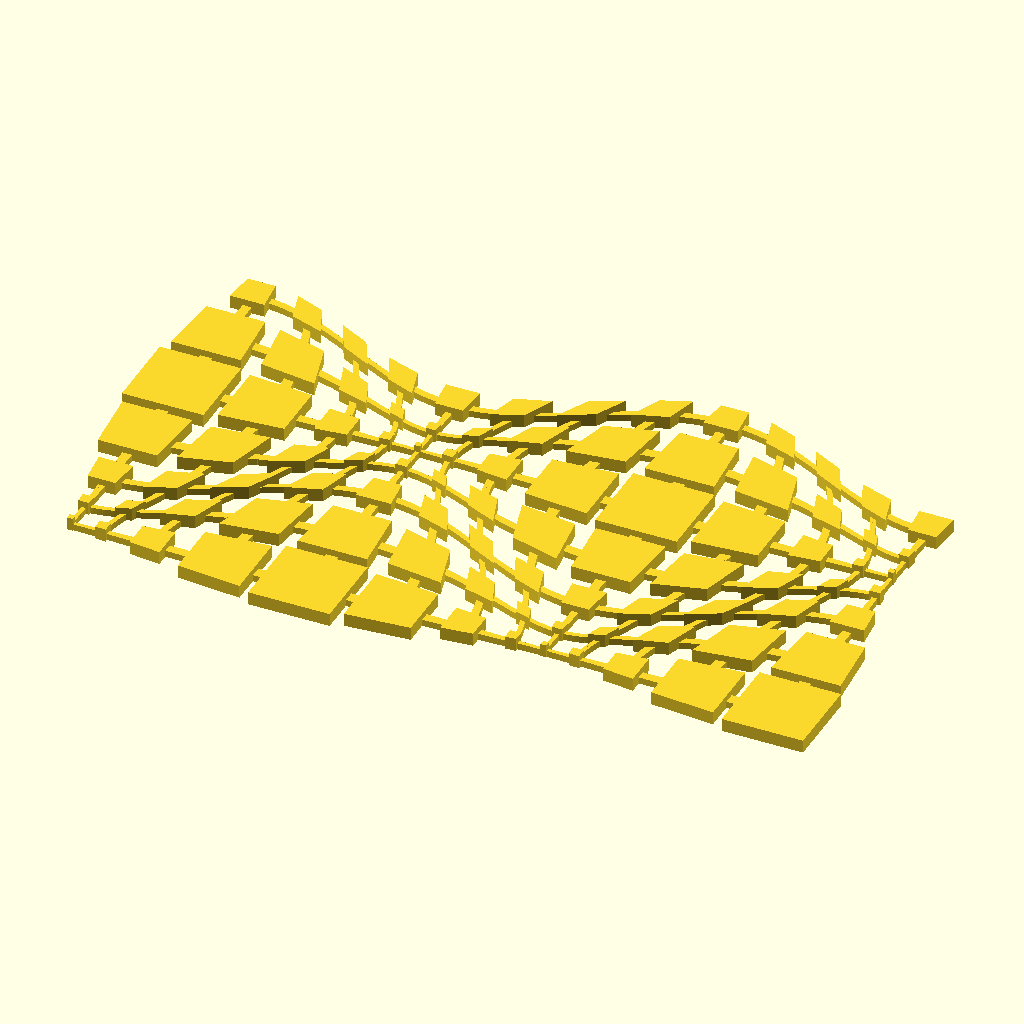
Cell 1: rendered with the file's own defaults.
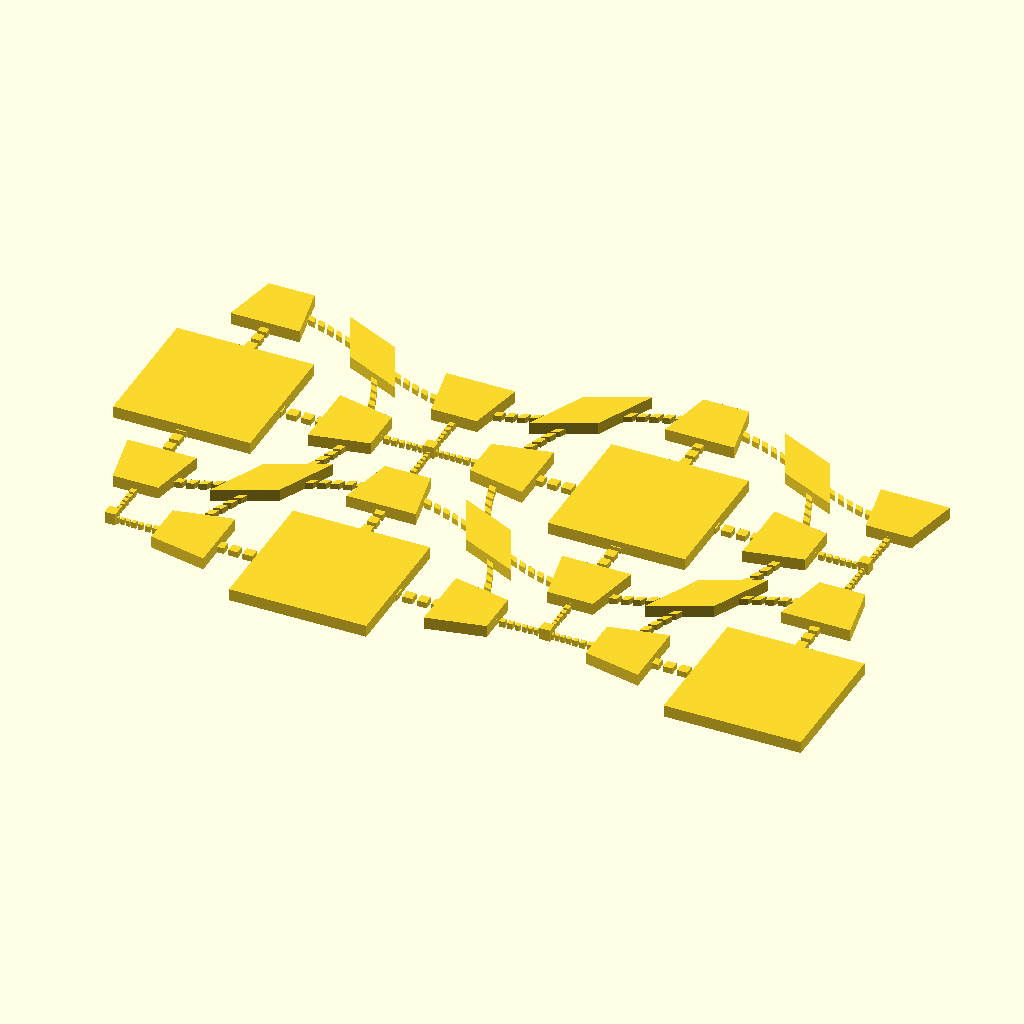
Cell 2: PERIOD = 90 (everything else at default).
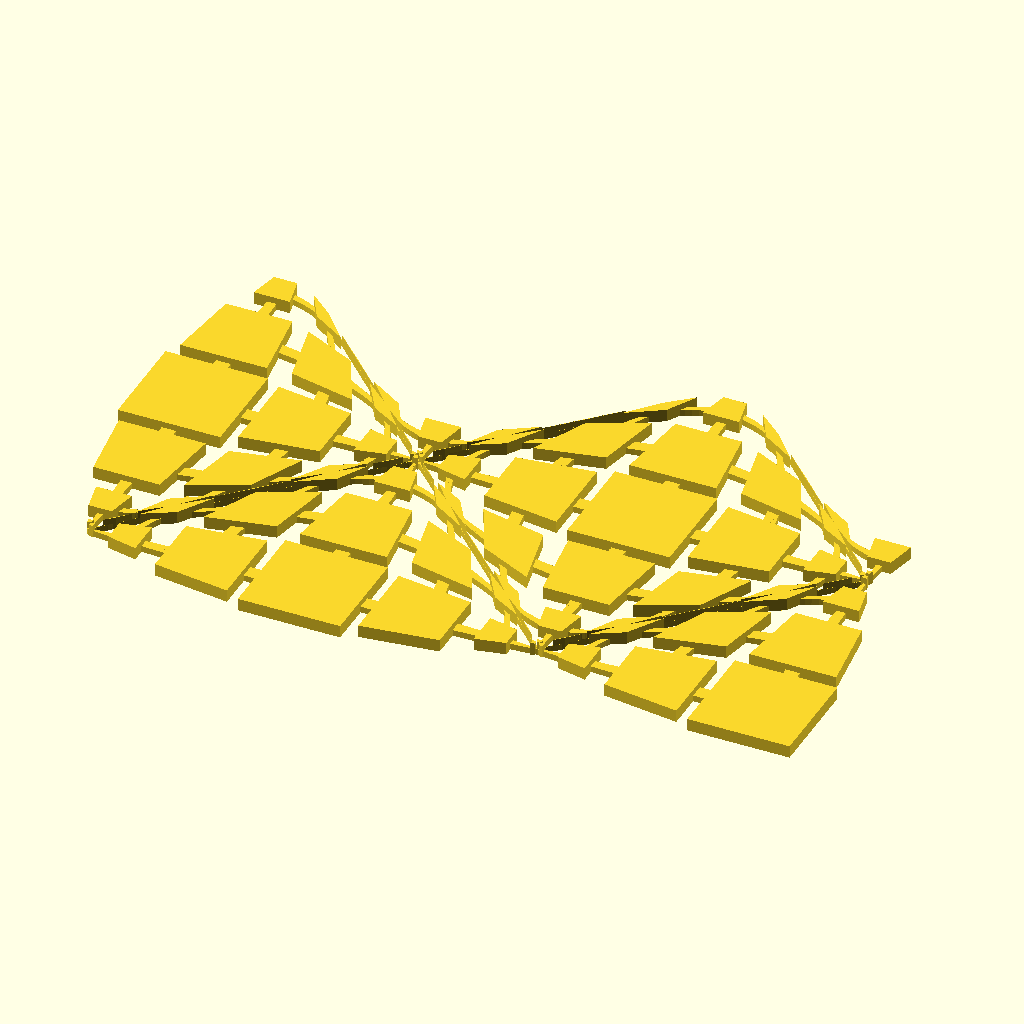
Cell 3: AMPL = 60 (everything else at default).
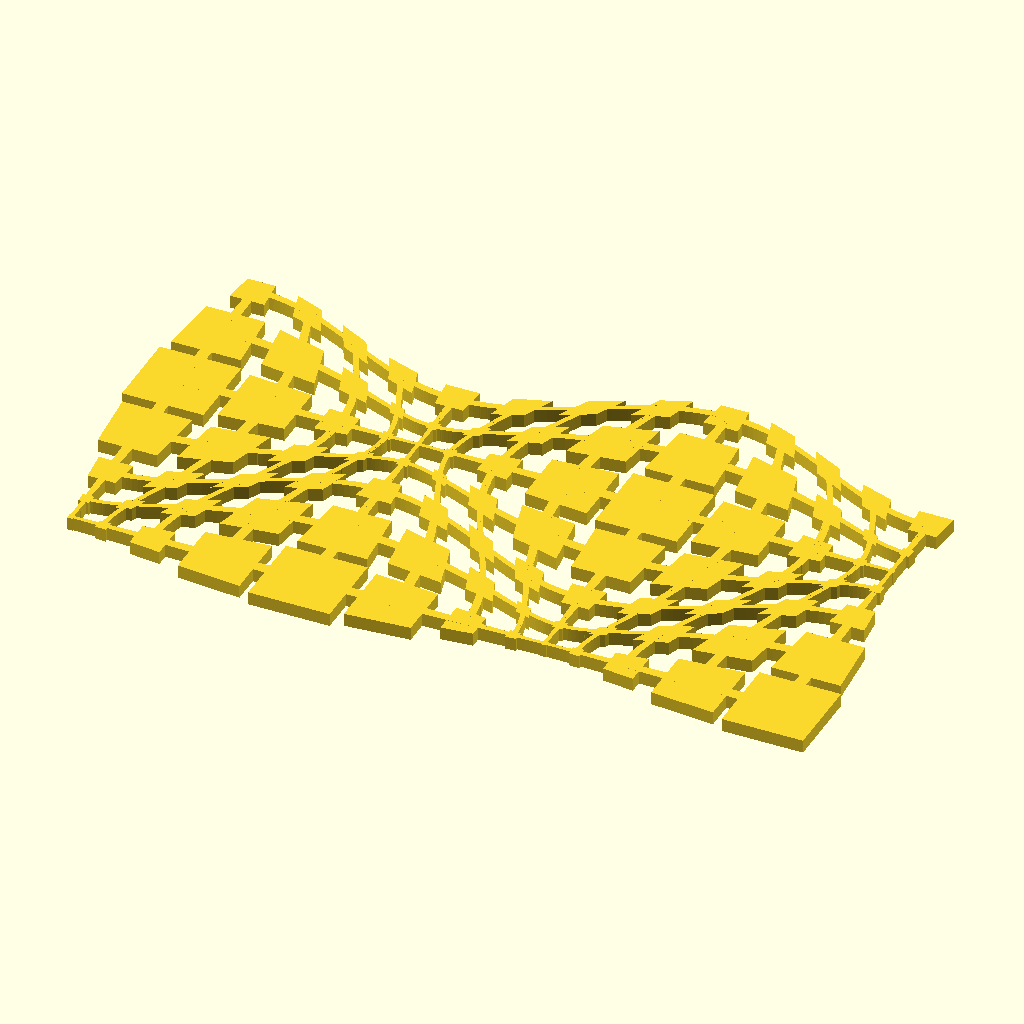
Cell 4 — BASE_THICKNESS set to 10, the other parameters unchanged.
All cells are drawn from the same view direction (rotation 55°, 0°, 25°, orthographic, colour scheme Cornfield), but the view is re-fitted for each cell, so position and scale can differ between cells as well as the parameter.
The OpenSCAD source (3d-printing/2017-02-19--vasarely/vasarely-3.scad):

SIZE   = 65; // in mm
SPAN   = 360 * 1.5; // angular span
PERIOD = 45; // angular increment
AMPL   = 30; // distortion
HEIGHT = 20;
FLAT   = 4*0; // if 0: not flat; else, defines thicknes of raised layer
BASE_THICKNESS = 1;
OFFSET = 0;

SIZE = 40;
RATIO = 2;
SPAN   = 360 *.75;
BASE_THICKNESS = 5;
THICKNESS = 10;
HEIGHT = 2;
OFFSET = 2;

BASE_SPAN = SPAN + PERIOD*2.5;
FACTOR = SIZE / BASE_SPAN;
PHASE  = 30;

// create one bar
module makeBar(x00, y00, z00,
               x01, y01, z01,
               x11, y11, z11,
               x10, y10, z10) {
    points = [
      [x00*FACTOR, y00*FACTOR, 0],  //0
      [x01*FACTOR, y01*FACTOR, 0],  //1
      [x11*FACTOR, y11*FACTOR, 0],  //2
      [x10*FACTOR, y10*FACTOR, 0],  //3
      [x00*FACTOR, y00*FACTOR, z00*FACTOR],  //4
      [x01*FACTOR, y01*FACTOR, z01*FACTOR],  //5
      [x11*FACTOR, y11*FACTOR, z11*FACTOR],  //6
      [x10*FACTOR, y10*FACTOR, z10*FACTOR]]; //7
    faces = [
      [0, 1, 2, 3],  // bottom face
      [4, 5, 1, 0],  // front face
      [7, 5, 4],     // top triangle
      [7, 6, 5],     // top triange
      [5, 6, 2, 1],  // right face
      [6, 7, 3, 2],  // back face
      [7, 4, 0, 3]]; // left face
    polyhedron(points, faces); 
}

// altitude
function z(x, y, thickness) = thickness;

// lateral distortion
function dx(x, y, a) = (1 - sin(x) * cos(y)) * a;
function dy(x, y, a) = (1 - cos(x) * sin(y)) * a;

// compute one bar
module plotBar(x, y, radius, thickness) { 
    // base thickness; the less distortion, the thicker
    radius = radius>0 ? radius * pow(2 - cos(x) * cos(y), 1.4) : -radius;

    // base corners
    x0 = x-radius;
    x1 = x+radius;
    y0 = y-radius;
    y1 = y+radius;

    // add lateral distortion to base corners
    x00 = x0 + dx(x0, y0, AMPL);    y00 = y0 + dy(x0, y0, AMPL);
    x01 = x0 + dx(x0, y1, AMPL);    y01 = y1 + dy(x0, y1, AMPL);
    x10 = x1 + dx(x1, y0, AMPL);    y10 = y0 + dy(x1, y0, AMPL);
    x11 = x1 + dx(x1, y1, AMPL);    y11 = y1 + dy(x1, y1, AMPL);

    // create bar
    makeBar(x00, y00, z(x00, y00, thickness),
            x01, y01, z(x01, y01, thickness),
            x11, y11, z(x11, y11, thickness),
            x10, y10, z(x10, y10, thickness));
}

// create a base
//cube([SIZE, SIZE, BASE_THICKNESS + 0.001]);

// raise matrix by 1 mm to sit on base
//translate([0, 0, BASE_THICKNESS])

// sweep matrix
for(y = [0:PERIOD:SPAN]) {
    for(x = [0:PERIOD:SPAN*RATIO]) {
        plotBar(x, y, PERIOD/10, THICKNESS);
    }
}


for(y = [0:PERIOD:SPAN]) {
    for(x = [0:PERIOD/10:SPAN*RATIO]) {
        plotBar(x, y, -3, BASE_THICKNESS);
    }
}

for(x = [0:PERIOD:SPAN*RATIO]) {
    for(y = [0:PERIOD/10:SPAN]) {
        plotBar(x, y, -3, BASE_THICKNESS);
    }
}
Customizer parameters (derived from the source; name, type, default, range or options):
SIZE: number, default 40
PERIOD: number, default 45
AMPL: number, default 30
HEIGHT: number, default 2
BASE_THICKNESS: number, default 5
OFFSET: number, default 2
RATIO: number, default 2
THICKNESS: number, default 10
PHASE: number, default 30
